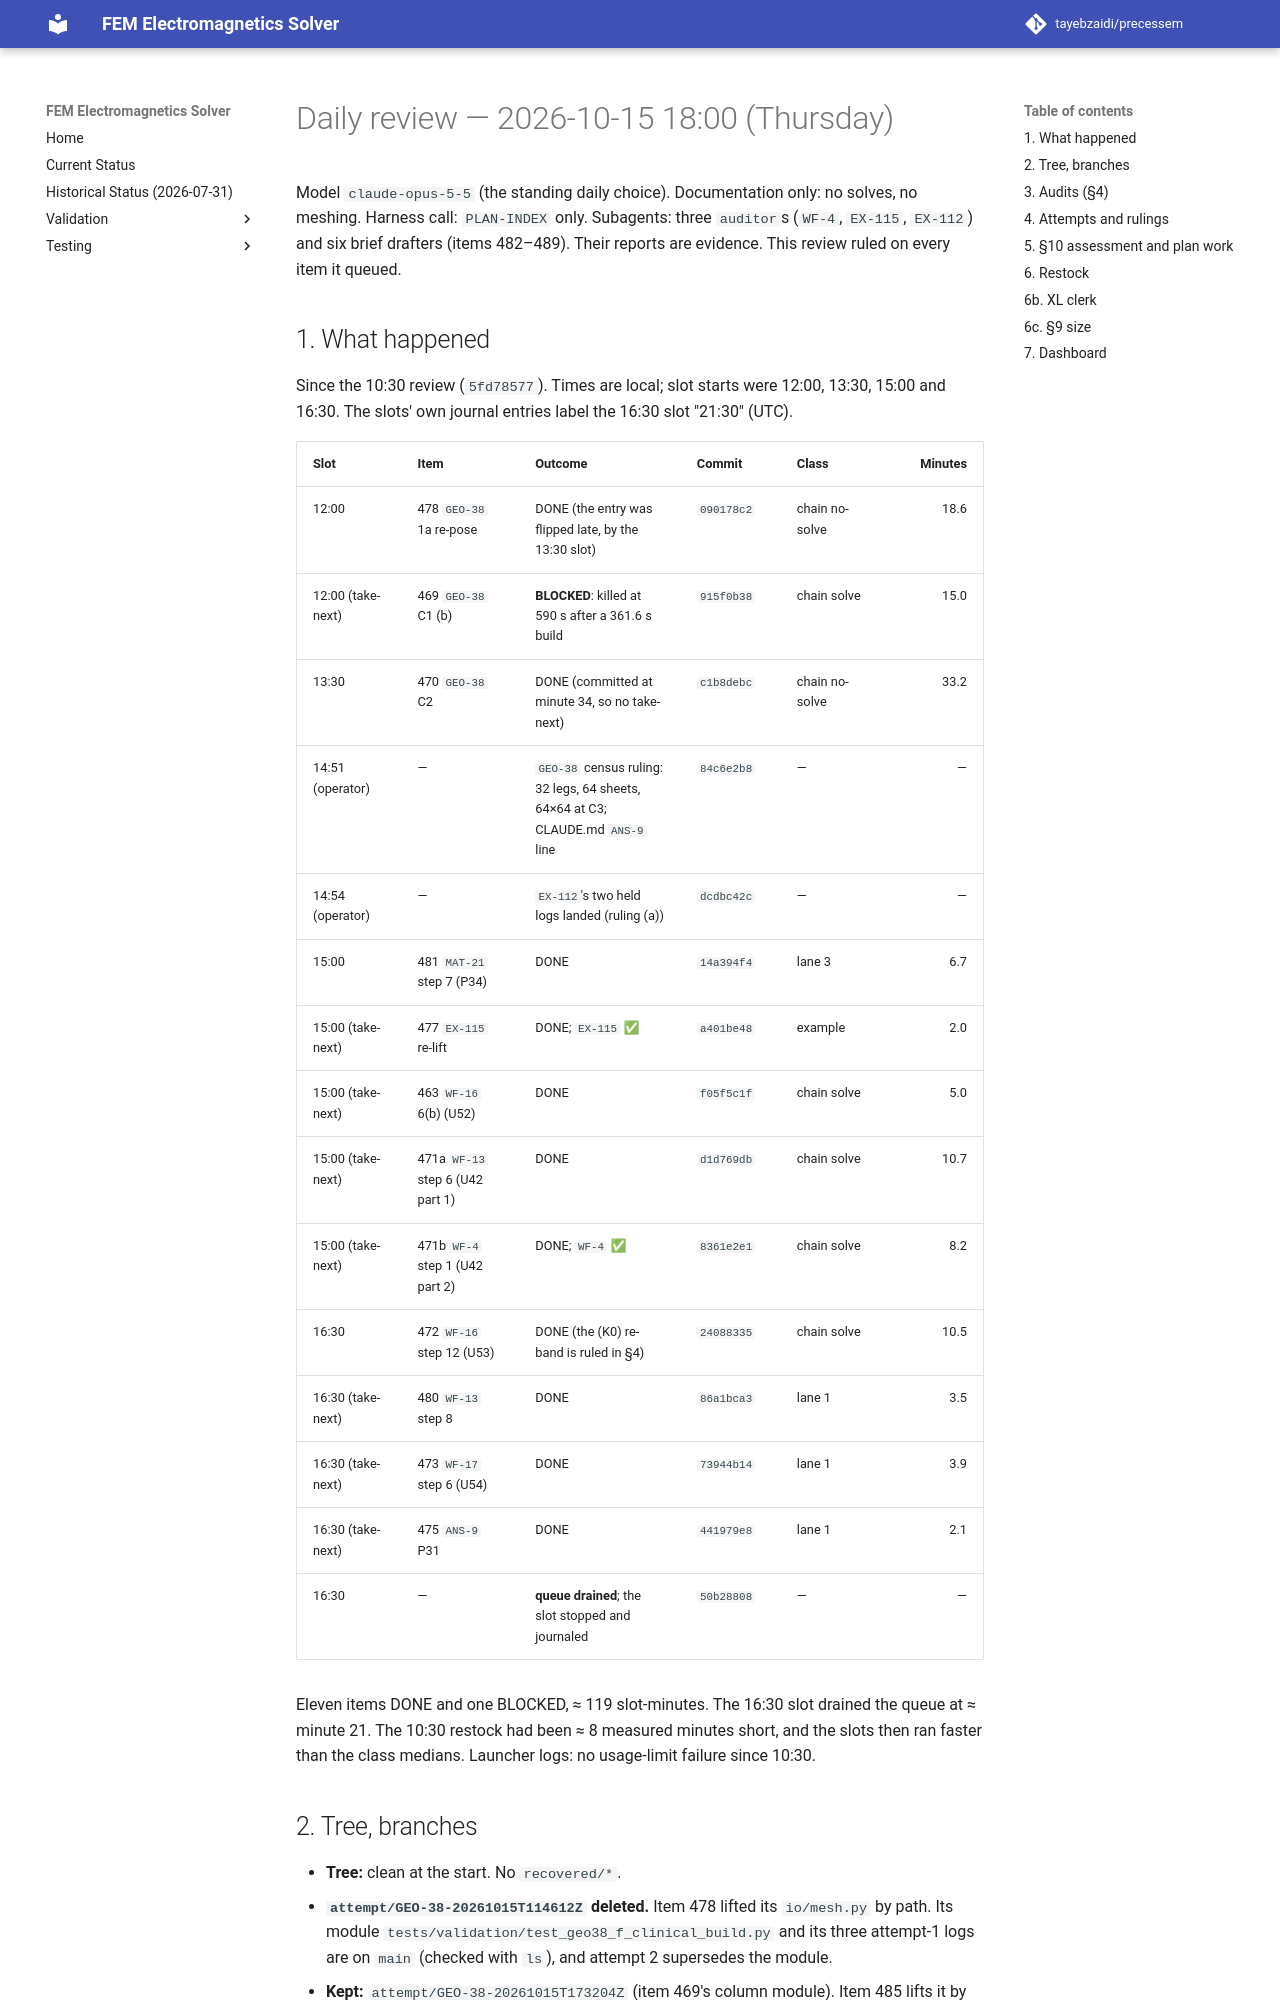

repository: tayebzaidi/precessem · page: planning/reviews/2026-10-15-daily-1800/index.html · generator: mkdocs

# Daily review — 2026-10-15 18:00 (Thursday)

Model `claude-opus-5-5` (the standing daily choice). Documentation only: no solves, no meshing. Harness call: `PLAN-INDEX` only. Subagents: three `auditor`s (`WF-4`, `EX-115`, `EX-112`) and six brief drafters (items 482–489). Their reports are evidence. This review ruled on every item it queued.

## 1. What happened

Since the 10:30 review (`5fd78577`). Times are local; slot starts were 12:00, 13:30, 15:00 and 16:30. The slots' own journal entries label the 16:30 slot "21:30" (UTC).

| Slot | Item | Outcome | Commit | Class | Minutes |
|---|---|---|---|---|---:|
| 12:00 | 478 `GEO-38` 1a re-pose | DONE (the entry was flipped late, by the 13:30 slot) | `090178c2` | chain no-solve | 18.6 |
| 12:00 (take-next) | 469 `GEO-38` C1 (b) | **BLOCKED**: killed at 590 s after a 361.6 s build | `915f0b38` | chain solve | 15.0 |
| 13:30 | 470 `GEO-38` C2 | DONE (committed at minute 34, so no take-next) | `c1b8debc` | chain no-solve | 33.2 |
| 14:51 (operator) | — | `GEO-38` census ruling: 32 legs, 64 sheets, 64×64 at C3; CLAUDE.md `ANS-9` line | `84c6e2b8` | — | — |
| 14:54 (operator) | — | `EX-112`'s two held logs landed (ruling (a)) | `dcdbc42c` | — | — |
| 15:00 | 481 `MAT-21` step 7 (P34) | DONE | `14a394f4` | lane 3 | 6.7 |
| 15:00 (take-next) | 477 `EX-115` re-lift | DONE; `EX-115` ✅ | `a401be48` | example | 2.0 |
| 15:00 (take-next) | 463 `WF-16` 6(b) (U52) | DONE | `f05f5c1f` | chain solve | 5.0 |
| 15:00 (take-next) | 471a `WF-13` step 6 (U42 part 1) | DONE | `d1d769db` | chain solve | 10.7 |
| 15:00 (take-next) | 471b `WF-4` step 1 (U42 part 2) | DONE; `WF-4` ✅ | `8361e2e1` | chain solve | 8.2 |
| 16:30 | 472 `WF-16` step 12 (U53) | DONE (the (K0) re-band is ruled in §4) | `24088335` | chain solve | 10.5 |
| 16:30 (take-next) | 480 `WF-13` step 8 | DONE | `86a1bca3` | lane 1 | 3.5 |
| 16:30 (take-next) | 473 `WF-17` step 6 (U54) | DONE | `73944b14` | lane 1 | 3.9 |
| 16:30 (take-next) | 475 `ANS-9` P31 | DONE | `441979e8` | lane 1 | 2.1 |
| 16:30 | — | **queue drained**; the slot stopped and journaled | `50b28808` | — | — |

Eleven items DONE and one BLOCKED, ≈ 119 slot-minutes. The 16:30 slot drained the queue at ≈ minute 21. The 10:30 restock had been ≈ 8 measured minutes short, and the slots then ran faster than the class medians. Launcher logs: no usage-limit failure since 10:30.

## 2. Tree, branches

- **Tree:** clean at the start. No `recovered/*`.
- **`attempt/GEO-38-20261015T114612Z` deleted.** Item 478 lifted its `io/mesh.py` by path. Its module `tests/validation/test_geo38_f_clinical_build.py` and its three attempt-1 logs are on `main` (checked with `ls`), and attempt 2 supersedes the module.
- **Kept:** `attempt/GEO-38-20261015T173204Z` (item 469's column module). Item 485 lifts it by path. If item 485 blocks, the 10-17 weekly's `xl` call lifts it instead.
